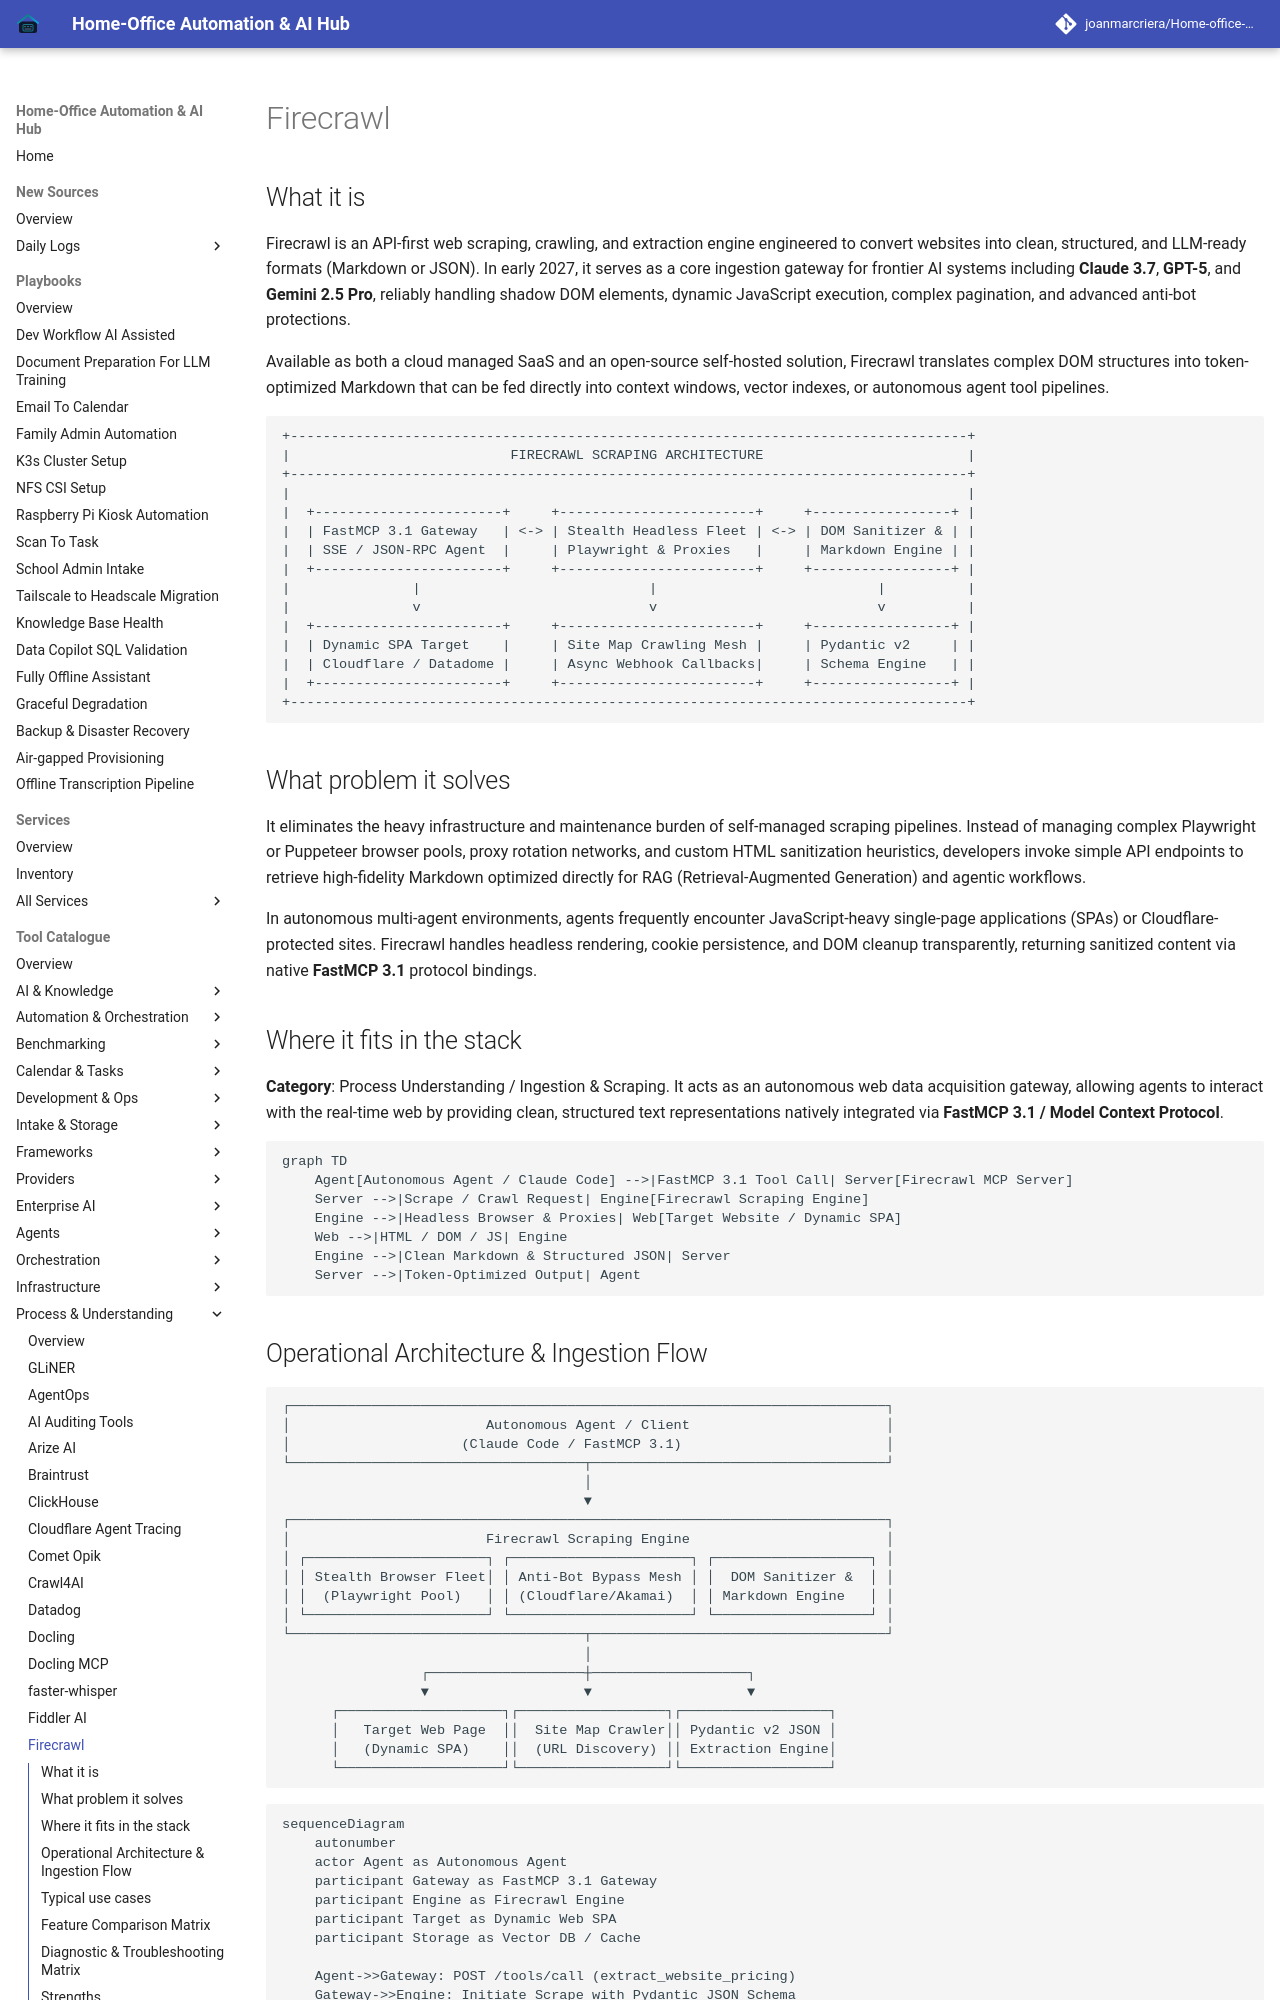

repository: joanmarcriera/Home-office-automations · page: tools/process_understanding/firecrawl/index.html · generator: mkdocs

# Firecrawl

## What it is
Firecrawl is an API-first web scraping, crawling, and extraction engine engineered to convert websites into clean, structured, and LLM-ready formats (Markdown or JSON). In early 2027, it serves as a core ingestion gateway for frontier AI systems including **Claude 3.7**, **GPT-5**, and **Gemini 2.5 Pro**, reliably handling shadow DOM elements, dynamic JavaScript execution, complex pagination, and advanced anti-bot protections.

Available as both a cloud managed SaaS and an open-source self-hosted solution, Firecrawl translates complex DOM structures into token-optimized Markdown that can be fed directly into context windows, vector indexes, or autonomous agent tool pipelines.

```
+-----------------------------------------------------------------------------------+
|                           FIRECRAWL SCRAPING ARCHITECTURE                         |
+-----------------------------------------------------------------------------------+
|                                                                                   |
|  +-----------------------+     +------------------------+     +-----------------+ |
|  | FastMCP 3.1 Gateway   | <-> | Stealth Headless Fleet | <-> | DOM Sanitizer & | |
|  | SSE / JSON-RPC Agent  |     | Playwright & Proxies   |     | Markdown Engine | |
|  +-----------------------+     +------------------------+     +-----------------+ |
|               |                            |                           |          |
|               v                            v                           v          |
|  +-----------------------+     +------------------------+     +-----------------+ |
|  | Dynamic SPA Target    |     | Site Map Crawling Mesh |     | Pydantic v2     | |
|  | Cloudflare / Datadome |     | Async Webhook Callbacks|     | Schema Engine   | |
|  +-----------------------+     +------------------------+     +-----------------+ |
+-----------------------------------------------------------------------------------+
```

## What problem it solves
It eliminates the heavy infrastructure and maintenance burden of self-managed scraping pipelines. Instead of managing complex Playwright or Puppeteer browser pools, proxy rotation networks, and custom HTML sanitization heuristics, developers invoke simple API endpoints to retrieve high-fidelity Markdown optimized directly for RAG (Retrieval-Augmented Generation) and agentic workflows.

In autonomous multi-agent environments, agents frequently encounter JavaScript-heavy single-page applications (SPAs) or Cloudflare-protected sites. Firecrawl handles headless rendering, cookie persistence, and DOM cleanup transparently, returning sanitized content via native **FastMCP 3.1** protocol bindings.

## Where it fits in the stack
**Category**: Process Understanding / Ingestion & Scraping. It acts as an autonomous web data acquisition gateway, allowing agents to interact with the real-time web by providing clean, structured text representations natively integrated via **FastMCP 3.1 / Model Context Protocol**.

```mermaid
graph TD
    Agent[Autonomous Agent / Claude Code] -->|FastMCP 3.1 Tool Call| Server[Firecrawl MCP Server]
    Server -->|Scrape / Crawl Request| Engine[Firecrawl Scraping Engine]
    Engine -->|Headless Browser & Proxies| Web[Target Website / Dynamic SPA]
    Web -->|HTML / DOM / JS| Engine
    Engine -->|Clean Markdown & Structured JSON| Server
    Server -->|Token-Optimized Output| Agent
```
